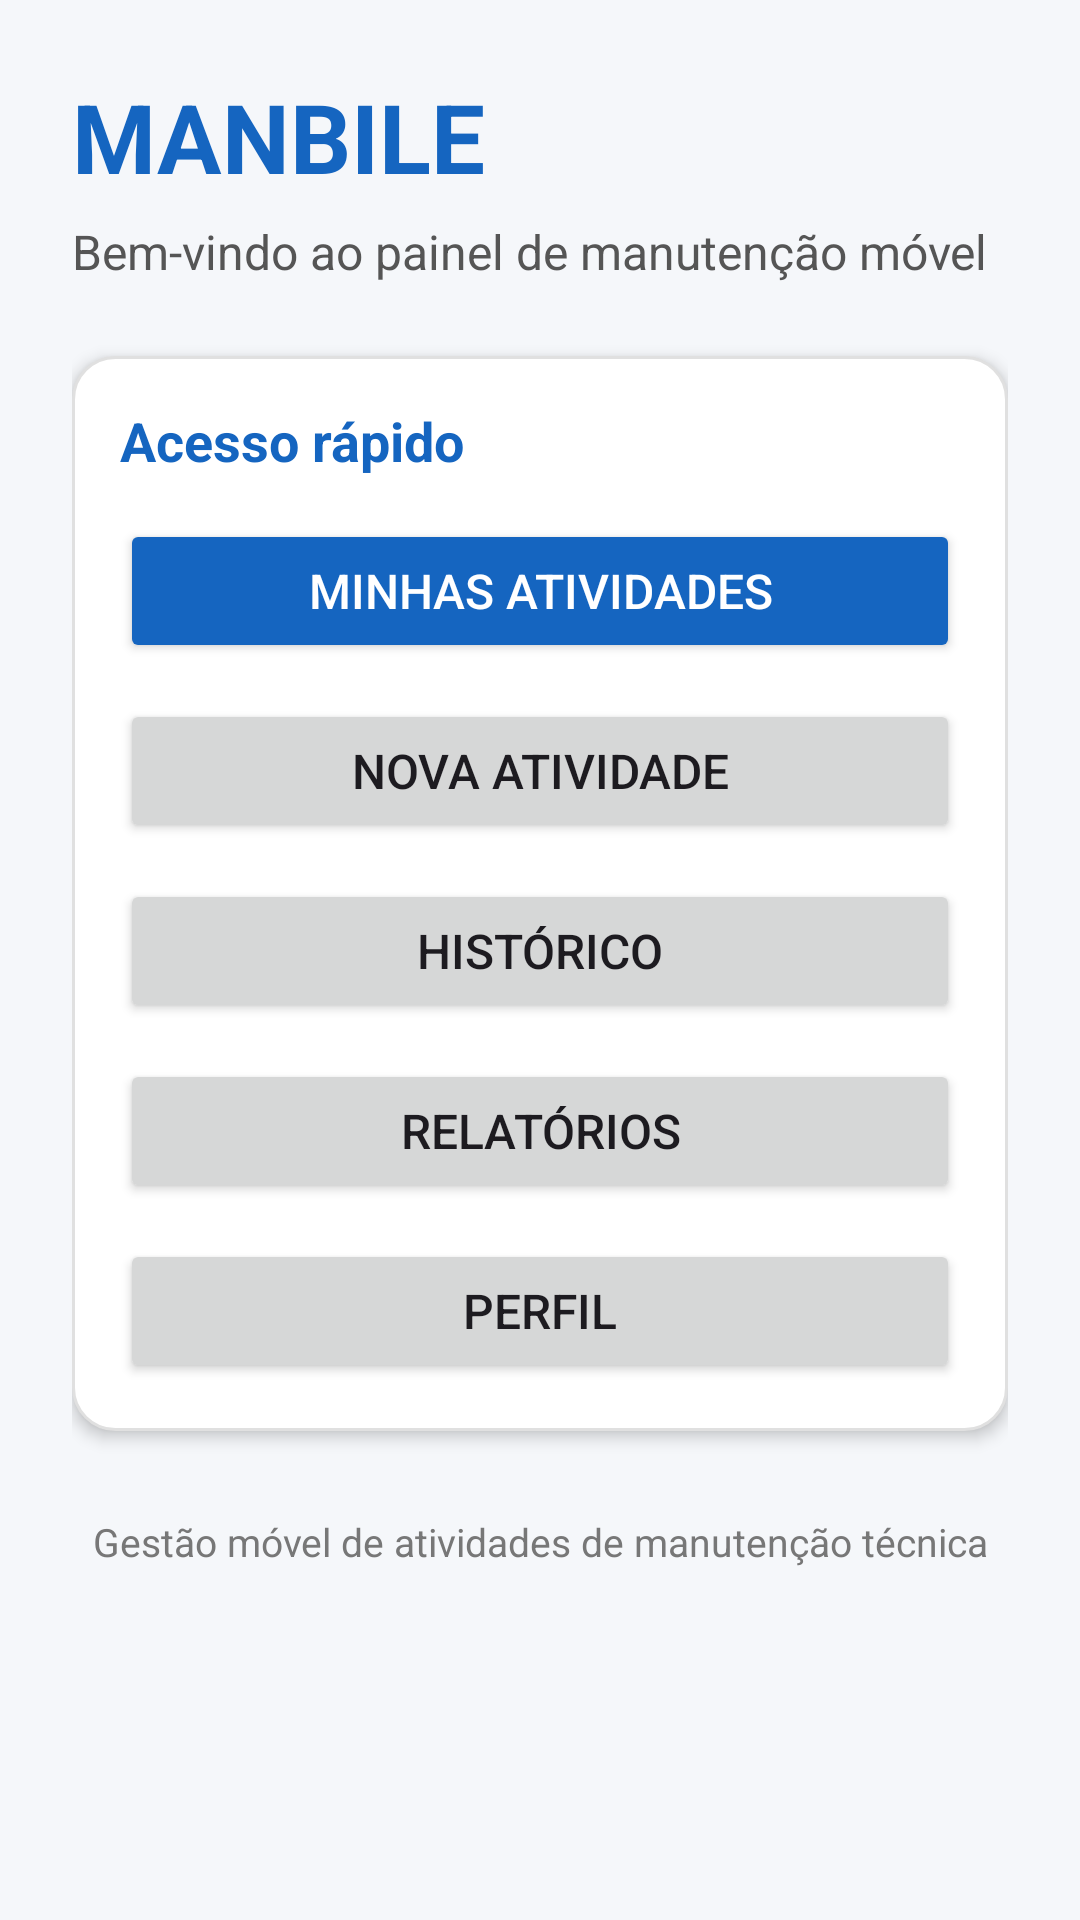

This screen was rendered from an Android layout file. Write that file and the resources it references.
<!-- AndroidManifest.xml: application theme Theme.Manbile -->
<!-- res/layout/activity_dashboard.xml -->
<?xml version="1.0" encoding="utf-8"?>
<ScrollView
    xmlns:android="http://schemas.android.com/apk/res/android"
    android:layout_width="match_parent"
    android:layout_height="match_parent"
    android:background="#F5F7FA"
    android:fillViewport="true">

    <LinearLayout
        android:layout_width="match_parent"
        android:layout_height="wrap_content"
        android:orientation="vertical"
        android:padding="24dp">

        
        <TextView
            android:id="@+id/txtTituloDashboard"
            android:layout_width="wrap_content"
            android:layout_height="wrap_content"
            android:text="MANBILE"
            android:textSize="32sp"
            android:textStyle="bold"
            android:textColor="#1565C0" />

        <TextView
            android:id="@+id/txtBoasVindas"
            android:layout_width="wrap_content"
            android:layout_height="wrap_content"
            android:text="Bem-vindo ao painel de manutenção móvel"
            android:textSize="16sp"
            android:textColor="#555555"
            android:layout_marginTop="6dp"
            android:layout_marginBottom="24dp" />

        
        <LinearLayout
            android:layout_width="match_parent"
            android:layout_height="wrap_content"
            android:orientation="vertical"
            android:padding="16dp"
            android:background="@drawable/bg_card"
            android:elevation="3dp"
            android:layout_marginBottom="20dp">

            <TextView
                android:layout_width="match_parent"
                android:layout_height="wrap_content"
                android:text="Acesso rápido"
                android:textSize="18sp"
                android:textStyle="bold"
                android:textColor="#1565C0"
                android:layout_marginBottom="14dp" />

            <Button
                android:id="@+id/btnMinhasAtividades"
                android:layout_width="match_parent"
                android:layout_height="wrap_content"
                android:text="MINHAS ATIVIDADES"
                android:textSize="16sp"
                android:textColor="#FFFFFF"
                android:backgroundTint="#1565C0"
                android:layout_marginBottom="12dp" />

            <Button
                android:id="@+id/btnNovaAtividade"
                android:layout_width="match_parent"
                android:layout_height="wrap_content"
                android:text="NOVA ATIVIDADE"
                android:textSize="16sp"
                android:layout_marginBottom="12dp" />

            <Button
                android:id="@+id/btnHistorico"
                android:layout_width="match_parent"
                android:layout_height="wrap_content"
                android:text="HISTÓRICO"
                android:textSize="16sp"
                android:layout_marginBottom="12dp" />

            <Button
                android:id="@+id/btnRelatorios"
                android:layout_width="match_parent"
                android:layout_height="wrap_content"
                android:text="RELATÓRIOS"
                android:textSize="16sp"
                android:layout_marginBottom="12dp" />

            <Button
                android:id="@+id/btnPerfil"
                android:layout_width="match_parent"
                android:layout_height="wrap_content"
                android:text="PERFIL"
                android:textSize="16sp" />

        </LinearLayout>

        
        <TextView
            android:layout_width="match_parent"
            android:layout_height="wrap_content"
            android:text="Gestão móvel de atividades de manutenção técnica"
            android:textSize="13sp"
            android:textColor="#777777"
            android:gravity="center"
            android:layout_marginTop="8dp"
            android:layout_marginBottom="16dp" />

    </LinearLayout>

</ScrollView>
<!-- resources referenced by this layout -->
<resources>
  <!-- drawable bg_card (drawable) -->
  <?xml version="1.0" encoding="utf-8"?>
  <shape xmlns:android="http://schemas.android.com/apk/res/android"
      android:shape="rectangle">
  
      <solid android:color="#FFFFFF" />
  
      <corners android:radius="14dp" />
  
      <stroke
          android:width="1dp"
          android:color="#E0E0E0" />
  
      <padding
          android:left="4dp"
          android:top="4dp"
          android:right="4dp"
          android:bottom="4dp" />
  
  </shape>
  <style name="Theme.Manbile" parent="Base.Theme.Manbile" />
  <style name="Base.Theme.Manbile" parent="Theme.Material3.DayNight.NoActionBar">
          
          
      </style>
</resources>
